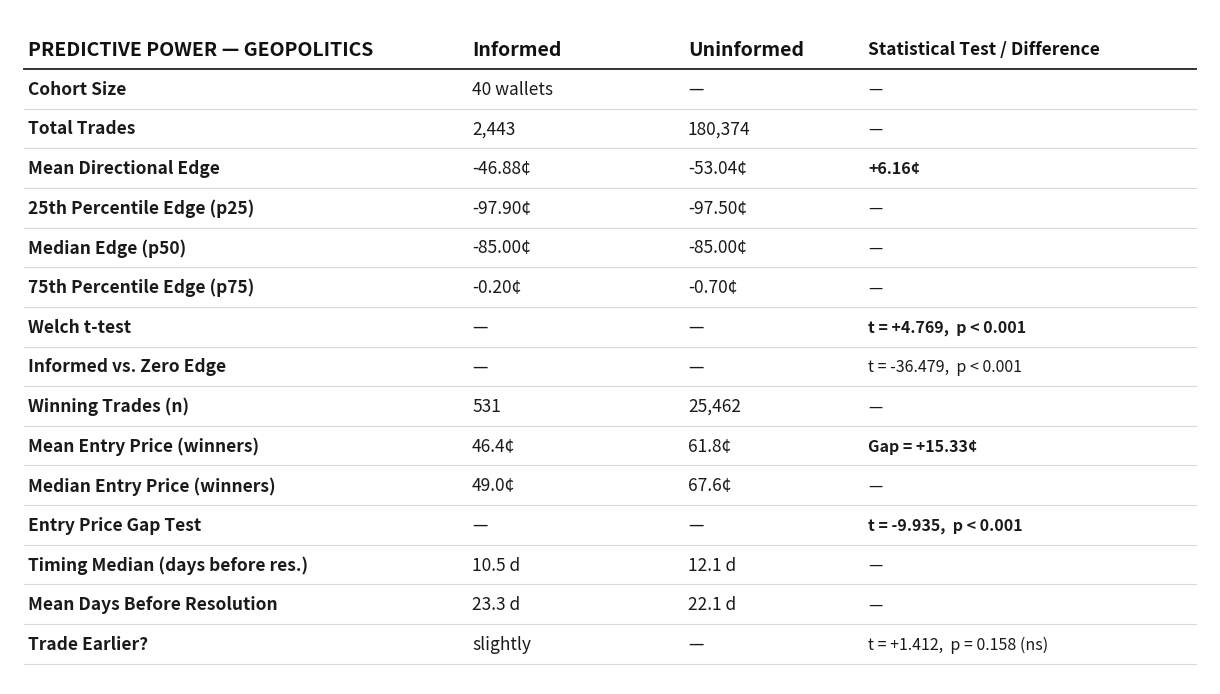

Recreate this plot in Python. (Note: this script raises an exception after producing the figure.)
#!/usr/bin/env python3
"""Render the 3 geopolitics slides as PNGs, matching the Pop Culture Canva format."""
import matplotlib
matplotlib.use("Agg")
import matplotlib.pyplot as plt
from matplotlib.patches import Rectangle

NAVY      = "#0b1a3a"   # dark panel background
NAVY_BOX  = "#1c3563"   # lighter narrative box
WHITE     = "#ffffff"
INK       = "#1a1a1a"   # near-black table text
GRID      = "#d9d9d9"   # thin gray gridlines
HEADER    = "#111111"

W, H = 1920, 1080
DPI = 160

def newfig():
    fig = plt.figure(figsize=(W/DPI, H/DPI), dpi=DPI)
    ax = fig.add_axes([0, 0, 1, 1]); ax.set_xlim(0, 1); ax.set_ylim(0, 1)
    ax.axis("off")
    return fig, ax

# ---------------------------------------------------------------- LAYOUT B
def layout_b(path, header, rows):
    """Full-width 4-col comparison table. rows = list of (label, informed, uninformed, stat).
    A label may carry a trailing '*' marker via dict {'bold_stat': True}."""
    fig, ax = newfig()
    ax.add_patch(Rectangle((0, 0), 1, 1, color=WHITE))
    cols_x = [0.015, 0.385, 0.565, 0.715]   # left edges of the 4 columns
    headers = [header, "Informed", "Uninformed", "Statistical Test / Difference"]
    n = len(rows) + 1
    top, bot = 0.97, 0.03
    row_h = (top - bot) / n
    def y(i): return top - i * row_h - row_h * 0.5
    # header row
    ax.text(cols_x[0], y(0), headers[0], fontsize=14, fontweight="bold", color=HEADER, va="center", ha="left")
    ax.text(cols_x[1], y(0), headers[1], fontsize=14, fontweight="bold", color=HEADER, va="center", ha="left")
    ax.text(cols_x[2], y(0), headers[2], fontsize=14, fontweight="bold", color=HEADER, va="center", ha="left")
    ax.text(cols_x[3], y(0), headers[3], fontsize=12.5, fontweight="bold", color=HEADER, va="center", ha="left")
    ax.plot([0.012, 0.988], [top - row_h, top - row_h], color="#333333", lw=1.4)
    # data rows
    for i, (label, inf, unf, stat) in enumerate(rows, start=1):
        yy = y(i)
        ax.text(cols_x[0], yy, label, fontsize=12.5, fontweight="bold", color=INK, va="center", ha="left")
        ax.text(cols_x[1], yy, inf,   fontsize=12.5, color=INK, va="center", ha="left")
        ax.text(cols_x[2], yy, unf,   fontsize=12.5, color=INK, va="center", ha="left")
        bold = stat.startswith("**")
        s = stat.strip("*")
        ax.text(cols_x[3], yy, s, fontsize=11.5, color=INK, va="center", ha="left",
                fontweight="bold" if bold else "normal")
        ax.plot([0.012, 0.988], [top - (i+1)*row_h, top - (i+1)*row_h], color=GRID, lw=0.8)
    fig.savefig(path, dpi=DPI); plt.close(fig)
    print("wrote", path)

# ---------------------------------------------------------------- LAYOUT A
def layout_a(path, table_rows, panel_title, panel_body):
    """Split: left white Metric|Result table, right navy narrative panel."""
    fig, ax = newfig()
    ax.add_patch(Rectangle((0, 0), 1, 1, color=WHITE))
    split = 0.50
    # right navy panel
    ax.add_patch(Rectangle((split, 0), 1 - split, 1, color=NAVY))
    # ---- left table
    top, bot = 0.96, 0.04
    n = len(table_rows) + 1
    row_h = (top - bot) / n
    def y(i): return top - i * row_h - row_h * 0.5
    lx, rx = 0.02, 0.225
    ax.text(lx, y(0), "Metric", fontsize=14, fontweight="bold", color=HEADER, va="center")
    ax.text(rx, y(0), "Result", fontsize=14, fontweight="bold", color=HEADER, va="center")
    ax.plot([0.015, split - 0.02], [top - row_h, top - row_h], color="#333333", lw=1.2)
    for i, (k, v) in enumerate(table_rows, start=1):
        yy = y(i)
        # wrap long values
        ax.text(lx, yy, k, fontsize=10.5, color=INK, va="center", ha="left")
        ax.text(rx, yy, v, fontsize=10.5, color=INK, va="center", ha="left", wrap=True)
        ax.plot([0.015, split - 0.02], [top - (i+1)*row_h, top - (i+1)*row_h], color=GRID, lw=0.7)
    # ---- right panel title
    ax.text(split + (1 - split)/2, 0.86, panel_title, fontsize=40, fontweight="bold",
            color=WHITE, va="center", ha="center", family="sans-serif")
    # narrative box
    bx0, bx1 = split + 0.035, 0.972
    by0, by1 = 0.10, 0.72
    ax.add_patch(Rectangle((bx0, by0), bx1 - bx0, by1 - by0, color=NAVY_BOX))
    # body text centered in box
    cx = (bx0 + bx1) / 2
    ax.text(cx, (by0 + by1)/2, panel_body, fontsize=17, color=WHITE,
            va="center", ha="center", linespacing=1.5, wrap=True)
    fig.savefig(path, dpi=DPI); plt.close(fig)
    print("wrote", path)

# ================================================================ SLIDE 1
slide1_rows = [
    ("Cohort Size", "40 wallets", "—", "—"),
    ("Total Trades", "2,443", "180,374", "—"),
    ("Mean Directional Edge", "-46.88¢", "-53.04¢", "**+6.16¢"),
    ("25th Percentile Edge (p25)", "-97.90¢", "-97.50¢", "—"),
    ("Median Edge (p50)", "-85.00¢", "-85.00¢", "—"),
    ("75th Percentile Edge (p75)", "-0.20¢", "-0.70¢", "—"),
    ("Welch t-test", "—", "—", "**t = +4.769,  p < 0.001"),
    ("Informed vs. Zero Edge", "—", "—", "t = -36.479,  p < 0.001"),
    ("Winning Trades (n)", "531", "25,462", "—"),
    ("Mean Entry Price (winners)", "46.4¢", "61.8¢", "**Gap = +15.33¢"),
    ("Median Entry Price (winners)", "49.0¢", "67.6¢", "—"),
    ("Entry Price Gap Test", "—", "—", "**t = -9.935,  p < 0.001"),
    ("Timing Median (days before res.)", "10.5 d", "12.1 d", "—"),
    ("Mean Days Before Resolution", "23.3 d", "22.1 d", "—"),
    ("Trade Earlier?", "slightly", "—", "t = +1.412,  p = 0.158 (ns)"),
]
layout_b("results/slide1_predictive_power.png", "PREDICTIVE POWER — GEOPOLITICS", slide1_rows)

# ================================================================ SLIDE 2
slide2_table = [
    ("Informed Cohort", "40 wallets"),
    ("Total Trades Analyzed", "182,817"),
    ("Informed Edge", "-46.88¢"),
    ("Uninformed Edge", "-53.04¢"),
    ("Edge Difference", "+6.16¢"),
    ("Difference Significant?", "Yes (p < 0.001)"),
    ("Informed Profitable Overall?", "No — negative edge,\nbut beats the baseline"),
    ("Enter Earlier?", "No — not significant (p = 0.16)"),
    ("Winning Trade Entry Price", "46.4¢ vs 61.8¢"),
    ("Entry Price Advantage", "15.33¢ cheaper for\ninformed traders"),
    ("Overall Conclusion", "Informed traders entered\nwinning outcomes far cheaper\nand beat the uninformed\nbaseline significantly — though\nboth lost on raw per-trade edge."),
]
slide2_body = ("Informed geopolitics traders are\ndistinguished primarily by entry price,\n"
               "buying winning outcomes at 46¢ on\naverage vs 62¢ for the crowd.\n\n"
               "Unlike other verticals, here informed\nwallets also beat the uninformed\n"
               "baseline directionally (+6.16¢,\np < 0.001) — concentrated in\n"
               "US-strikes-Iran and ceasefire markets,\nwhere private timing pays off.")
layout_a("results/slide2_geopolitics.png", slide2_table, "GEOPOLITICS", slide2_body)

# ================================================================ SLIDE 3
slide3_table = [
    ("Wallets Profiled (funding pulled)", "24 of 40 cohort"),
    ("Funded & Traded Within 24h", "6 wallets"),
    ("Of Those, Profitable", "6 of 6"),
    ("Fastest Funding Latency", "0.0h (same hour as\nfirst trade)"),
    ("Largest Single-Wallet P&L", "+$424,802"),
    ("Standout Fast-Funder", "0x92a6294c — $1,499 in,\ntraded same hour, +$210,426"),
    ("Cleanest Predictive Pattern", "0xd48a81db — all 60 winning\nmarkets entered below 85¢"),
    ("False Positive Removed", "0x54b56146 — market maker\n(3,937 trades, both sides)"),
    ("Dominant Markets", "US-strikes-Iran-by-[date],\nUS–Iran & Russia–Ukraine\nceasefires"),
]
slide3_body = ("Six wallets deposited fresh capital and\nplaced large directional bets within\n"
               "24 hours — three within the same hour.\nThey entered eventual winners cheap\n"
               "(often below 25¢) and cashed out\nat resolution.\n\n"
               "Two related wallets cleared over $400K\non US-strikes-Iran timing markets.\n"
               "We removed one false positive — a\nmarket maker quoting both sides.")
layout_a("results/slide3_funding.png", slide3_table, "SMOKING GUN", slide3_body)

print("\nAll slides rendered.")
